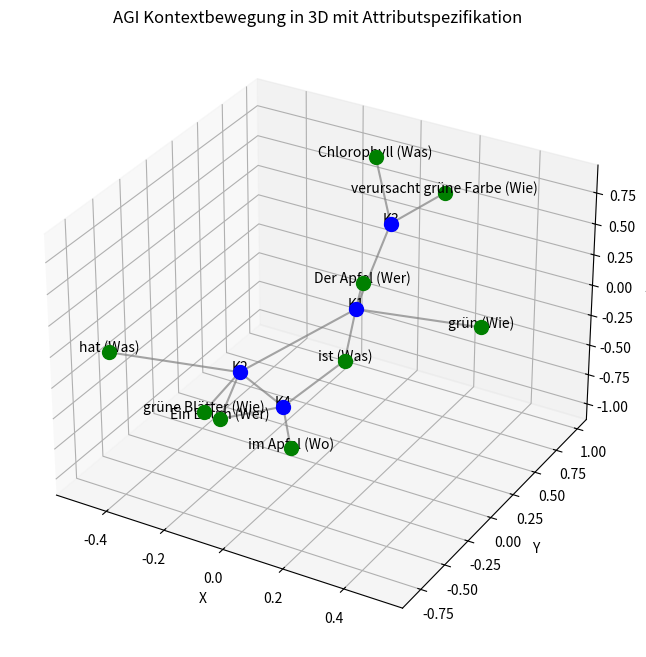

Write Python code to recreate this figure.
import numpy as np
import matplotlib.pyplot as plt
import networkx as nx
from mpl_toolkits.mplot3d import Axes3D
import random

# AGI Energy and Memory States
ENERGY = 100
ENERGY_DECAY = 5
ENERGY_GAIN = 10
LAMBDA_G = 0.1  # Exponential decay factor for happiness function

# RAM Memory (Temporary Contexts) with structured attributes
ram_memory = {
    "K1": {"Wer": "Der Apfel", "Was": "ist", "Wie": "grün"},
    "K2": {"Wer": "Ein Baum", "Was": "hat", "Wie": "grüne Blätter"},
    "K3": {"Was": "Chlorophyll", "Wie": "verursacht grüne Farbe"},
    "K4": {"Wer": "Ein Baum", "Was": "ist", "Wo": "im Apfel"},
}

# Truth values of contexts
truth_values = {"K1": 1.0, "K2": 1.0, "K3": 0.5, "K4": 0.1}

# Honeypots (Motivation Centers)
honeypots = {"Energieaufnahme": "K1"}  # Zielkontext für Energieaufnahme

# Relations and Frequencies
relations = {"R12": ("K1", "K2", 10), "R13": ("K1", "K3", 10), "R24": ("K2", "K4", 1)}

# Movement Log
movement_log = []

# Function to compute resistance
def compute_resistance(frequency):
    return 1 / (frequency + 1)  # Resistance inversely proportional to frequency

# Function to compute distance to honeypot
def compute_distance_to_honeypot(context):
    if context not in honeypots.values():
        path_length = sum(compute_resistance(relations[r][2]) for r in relations if context in relations[r])
        return path_length
    return 0

# Function to compute happiness level
def compute_happiness(context):
    distance = compute_distance_to_honeypot(context)
    return np.exp(-LAMBDA_G * distance)  # Happiness decays exponentially with distance

# Function to calculate movement
def move_to_next_context():
    global ENERGY
    if ENERGY <= 0:
        print("AGI muss regenerieren!")
        return
    
    weighted_options = []
    for relation, (kn, km, freq) in relations.items():
        resistance = compute_resistance(freq)
        happiness = compute_happiness(km)
        decision_factor = resistance * (1 / happiness)  # Decision equation
        weighted_options.append((decision_factor, kn, km))
    
    weighted_options.sort(key=lambda x: x[0])
    chosen_relation = weighted_options[0] if ENERGY < 20 else random.choice(weighted_options[:3])
    
    kn, km = chosen_relation[1], chosen_relation[2]
    ENERGY -= ENERGY_DECAY * chosen_relation[0]  # Energy decay based on movement cost
    print(f"AGI bewegt sich von {kn} zu {km}. Verbleibende Energie: {ENERGY}")
    movement_log.append((kn, km))

# Run AGI simulation for movements
for _ in range(10):
    move_to_next_context()

# 3D Plot Function
def plot_knowledge_graph_3d():
    G = nx.Graph()
    
    # Add nodes for contexts and their information
    for context, attributes in ram_memory.items():
        G.add_node(context, color='blue')
        for attr_type, info in attributes.items():
            node_name = f"{info} ({attr_type})"
            G.add_node(node_name, color='green')
            G.add_edge(context, node_name)  # Connect context to its structured attribute
    
    # Add edges based on movements
    for kn, km in movement_log:
        G.add_edge(kn, km)
    
    # 3D Plot
    fig = plt.figure(figsize=(10, 8))
    ax = fig.add_subplot(111, projection='3d')
    pos = nx.spring_layout(G, dim=3)
    
    for node, (x, y, z) in pos.items():
        color = 'blue' if node in ram_memory else 'green'
        ax.scatter(x, y, z, color=color, s=100)
        ax.text(x, y, z, node, fontsize=10, ha='center')
    
    for edge in G.edges():
        x_vals = [pos[edge[0]][0], pos[edge[1]][0]]
        y_vals = [pos[edge[0]][1], pos[edge[1]][1]]
        z_vals = [pos[edge[0]][2], pos[edge[1]][2]]
        ax.plot(x_vals, y_vals, z_vals, color='gray', alpha=0.7)
    
    ax.set_xlabel('X')
    ax.set_ylabel('Y')
    ax.set_zlabel('Z')
    ax.set_title("AGI Kontextbewegung in 3D mit Attributspezifikation")
    plt.show()

# Execute plot
plot_knowledge_graph_3d()
